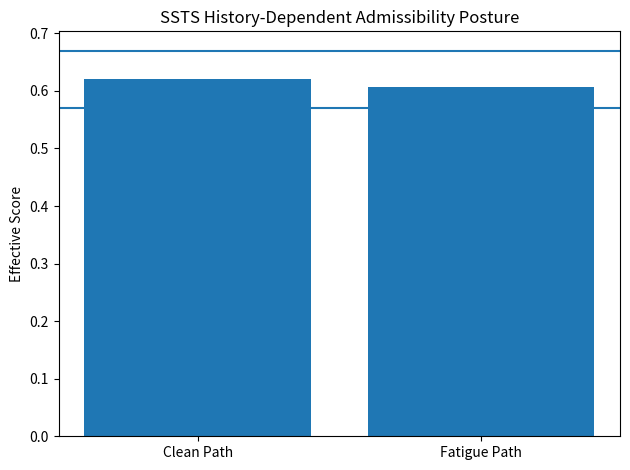

This figure's Python source:
#!/usr/bin/env python3
"""
SSTS Demo — Sequence and Resistance Posture
Illustrative only. Not evidence.
"""

import matplotlib.pyplot as plt

# Fixed parameters
tau = 0.620
band = 0.050
alpha = 0.400

# Two deterministic paths ending at same endpoint
score_endpoint = 0.62

# Resistance values from documented example
s_clean = 0.0
s_fatigue = 0.033424

effective_clean = score_endpoint - alpha * s_clean
effective_fatigue = score_endpoint - alpha * s_fatigue

labels = ["Clean Path", "Fatigue Path"]
scores = [effective_clean, effective_fatigue]

plt.figure()
plt.bar(labels, scores)
plt.axhline(tau - band)
plt.axhline(tau + band)
plt.ylabel("Effective Score")
plt.title("SSTS History-Dependent Admissibility Posture")
plt.tight_layout()
plt.show()
